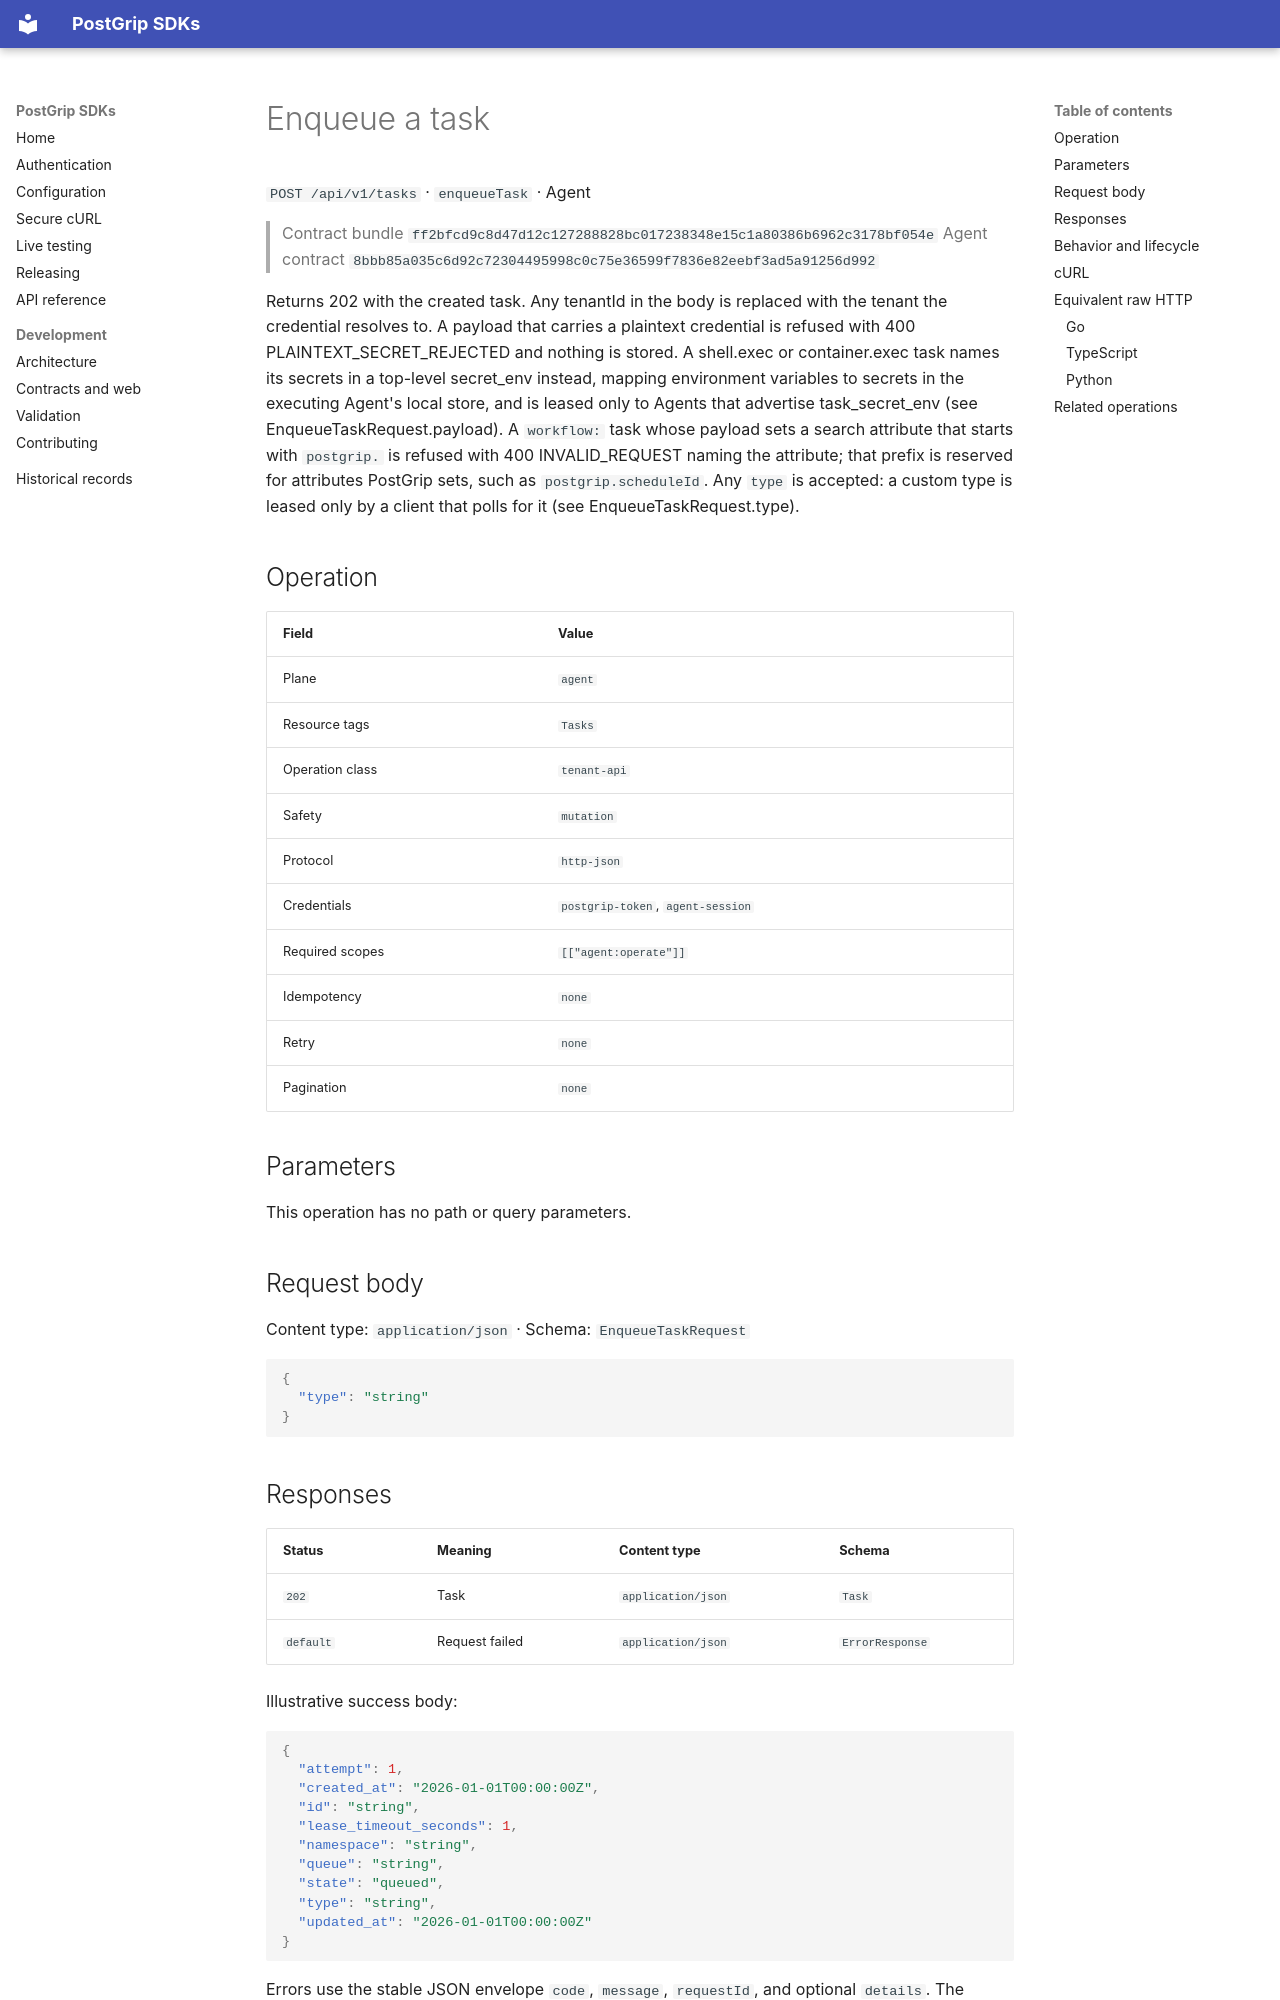

repository: postgrip-io/postgrip-sdk · page: reference/ff2bfcd9c8d47d12c127288828bc017238348e15c1a80386b6962c3178bf054e/agent/enqueueTask/index.html · generator: mkdocs

# Enqueue a task

`POST /api/v1/tasks` · `enqueueTask` · Agent

> Contract bundle `ff2bfcd9c8d47d12c127288828bc017238348e15c1a80386b6962c3178bf054e`
> Agent contract `8bbb85a035c6d92c72304495998c0c75e36599f7836e82eebf3ad5a91256d992`

Returns 202 with the created task. Any tenantId in the body is replaced with the tenant the credential resolves to. A payload that carries a plaintext credential is refused with 400 PLAINTEXT_SECRET_REJECTED and nothing is stored. A shell.exec or container.exec task names its secrets in a top-level secret_env instead, mapping environment variables to secrets in the executing Agent's local store, and is leased only to Agents that advertise task_secret_env (see EnqueueTaskRequest.payload). A `workflow:` task whose payload sets a search attribute that starts with `postgrip.` is refused with 400 INVALID_REQUEST naming the attribute; that prefix is reserved for attributes PostGrip sets, such as `postgrip.scheduleId`. Any `type` is accepted: a custom type is leased only by a client that polls for it (see EnqueueTaskRequest.type).

## Operation

| Field | Value |
| --- | --- |
| Plane | `agent` |
| Resource tags | `Tasks` |
| Operation class | `tenant-api` |
| Safety | `mutation` |
| Protocol | `http-json` |
| Credentials | `postgrip-token`, `agent-session` |
| Required scopes | `[["agent:operate"]]` |
| Idempotency | `none` |
| Retry | `none` |
| Pagination | `none` |

## Parameters

This operation has no path or query parameters.

## Request body

Content type: `application/json` · Schema: `EnqueueTaskRequest`

```json
{
  "type": "string"
}
```

## Responses

| Status | Meaning | Content type | Schema |
| --- | --- | --- | --- |
| `202` | Task | `application/json` | `Task` |
| `default` | Request failed | `application/json` | `ErrorResponse` |

Illustrative success body:

```json
{
  "attempt": 1,
  "created_at": "2026-01-01T00:00:00Z",
  "id": "string",
  "lease_timeout_seconds": 1,
  "namespace": "string",
  "queue": "string",
  "state": "queued",
  "type": "string",
  "updated_at": "2026-01-01T00:00:00Z"
}
```

Errors use the stable JSON envelope `code`, `message`, `requestId`, and optional `details`.
The `requestId` is safe to include in support and audit workflows; never log the bearer token.
